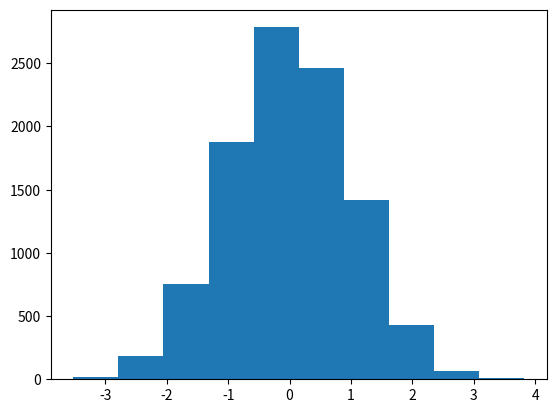

Reproduce this figure in Python.
# Plotting a normal distribution curve using Histogram

# It will be a unimodal symmetric histogram with center=0 and std=1 as mentioned in np.random.normal method as arguments
import numpy as np
from matplotlib import pyplot as plt

data = np.random.normal(0, 1, size=10000)
plt.hist(data)
plt.show()